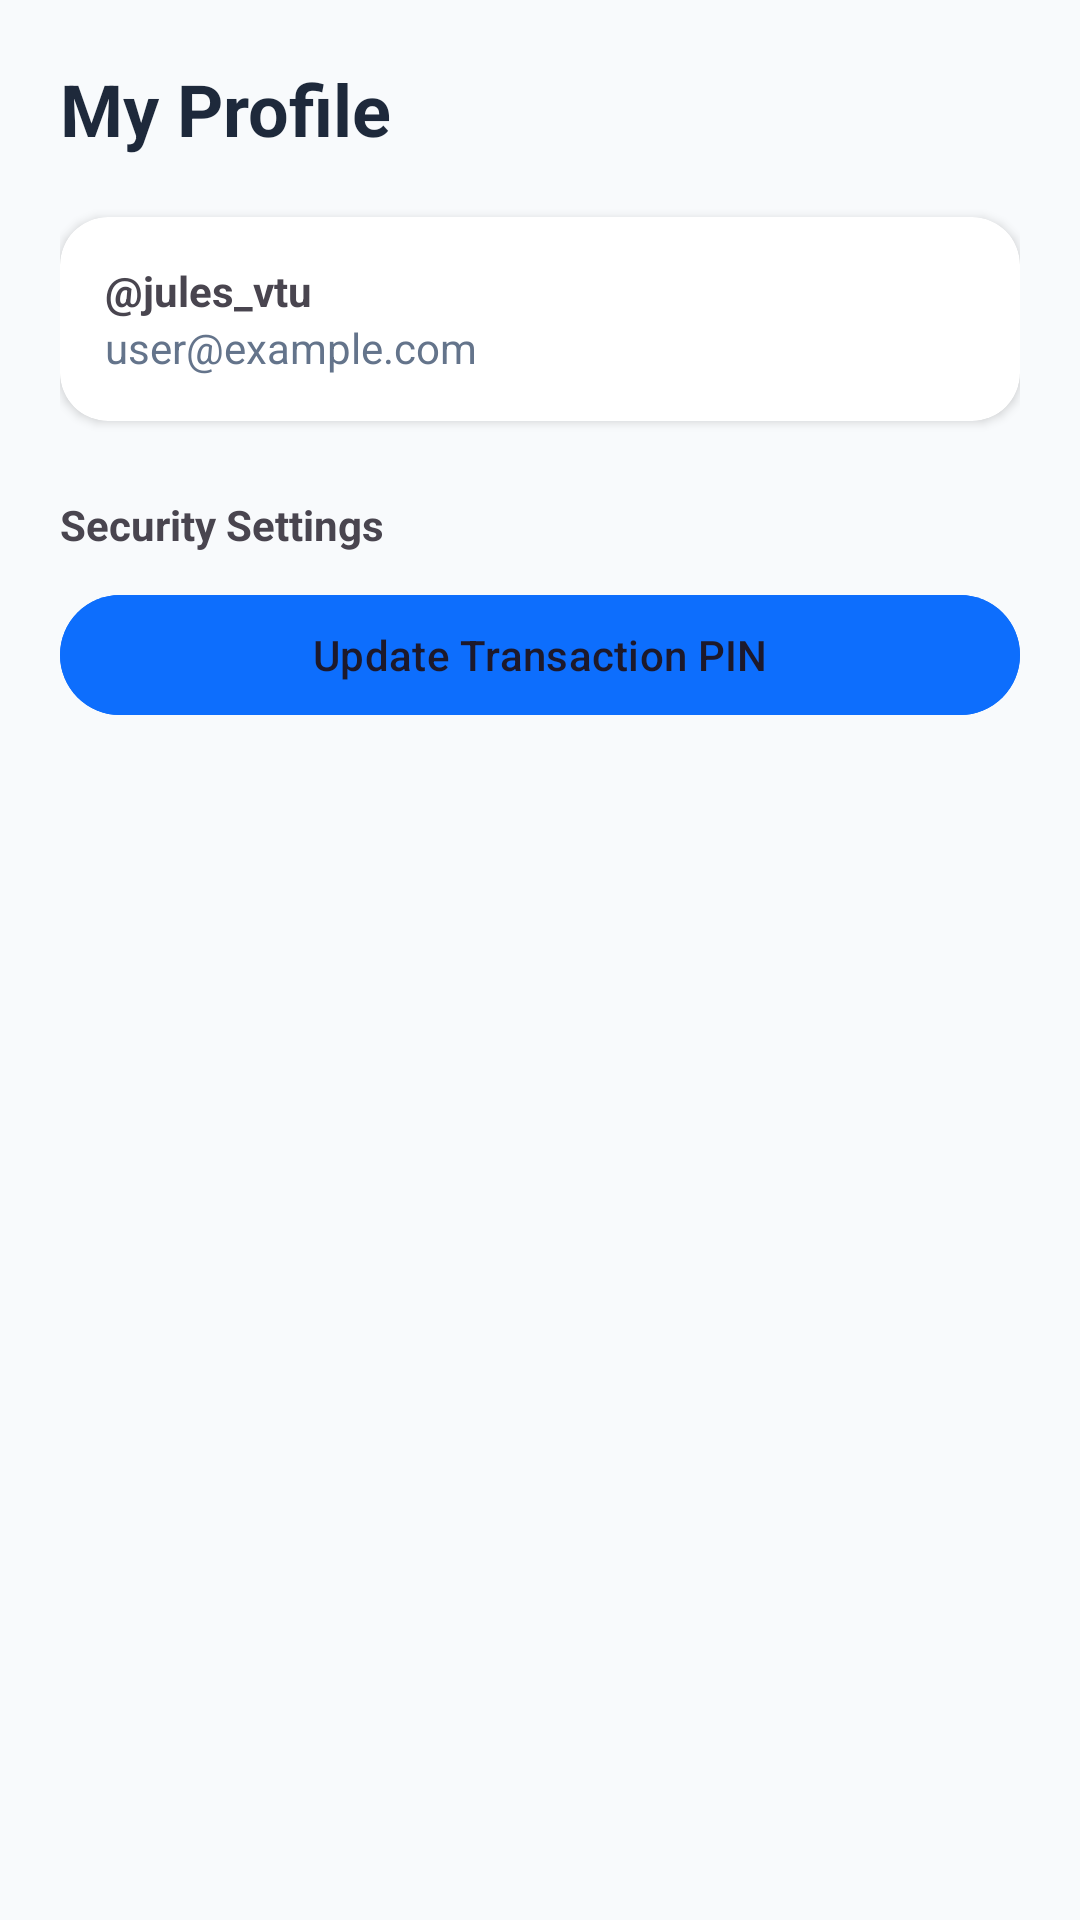

Produce the Android XML layout that renders to this screen, including the resource entries it uses.
<!-- AndroidManifest.xml: application theme Theme.DGV6 -->
<!-- res/layout/fragment_profile.xml -->
<?xml version="1.0" encoding="utf-8"?>
<ScrollView xmlns:android="http://schemas.android.com/apk/res/android"
    xmlns:app="http://schemas.android.com/apk/res-auto"
    android:layout_width="match_parent"
    android:layout_height="match_parent"
    android:background="#F8FAFC">

    <LinearLayout
        android:layout_width="match_parent"
        android:layout_height="wrap_content"
        android:orientation="vertical"
        android:padding="20dp">

        <TextView
            android:layout_width="wrap_content"
            android:layout_height="wrap_content"
            android:text="My Profile"
            android:textSize="24sp"
            android:textStyle="bold"
            android:textColor="#1E293B"
            android:layout_marginBottom="20dp"/>

        <androidx.cardview.widget.CardView
            android:layout_width="match_parent"
            android:layout_height="wrap_content"
            app:cardCornerRadius="16dp"
            android:layout_marginBottom="15dp">
            <LinearLayout
                android:layout_width="match_parent"
                android:layout_height="wrap_content"
                android:orientation="vertical"
                android:padding="15dp">
                <TextView
                    android:id="@+id/tv_username"
                    android:layout_width="wrap_content"
                    android:layout_height="wrap_content"
                    android:text="@jules_vtu"
                    android:textStyle="bold"/>
                <TextView
                    android:id="@+id/tv_email"
                    android:layout_width="wrap_content"
                    android:layout_height="wrap_content"
                    android:text="user@example.com"
                    android:textColor="#64748B"/>
            </LinearLayout>
        </androidx.cardview.widget.CardView>

        <TextView
            android:layout_width="wrap_content"
            android:layout_height="wrap_content"
            android:text="Security Settings"
            android:textStyle="bold"
            android:layout_marginTop="10dp"
            android:layout_marginBottom="10dp"/>

        <Button
            android:id="@+id/btn_set_pin"
            android:layout_width="match_parent"
            android:layout_height="wrap_content"
            android:text="Update Transaction PIN"
            android:backgroundTint="@color/primary"
            style="@style/Widget.Material3.Button.TonalButton"/>

    </LinearLayout>
</ScrollView>
<!-- resources referenced by this layout -->
<resources>
  <color name="primary">#0d6efd</color>
  <style name="Theme.DGV6" parent="Theme.Material3.DayNight.NoActionBar">
          <item name="colorPrimary">@color/primary</item>
          <item name="android:statusBarColor">@color/primary</item>
      </style>
</resources>
